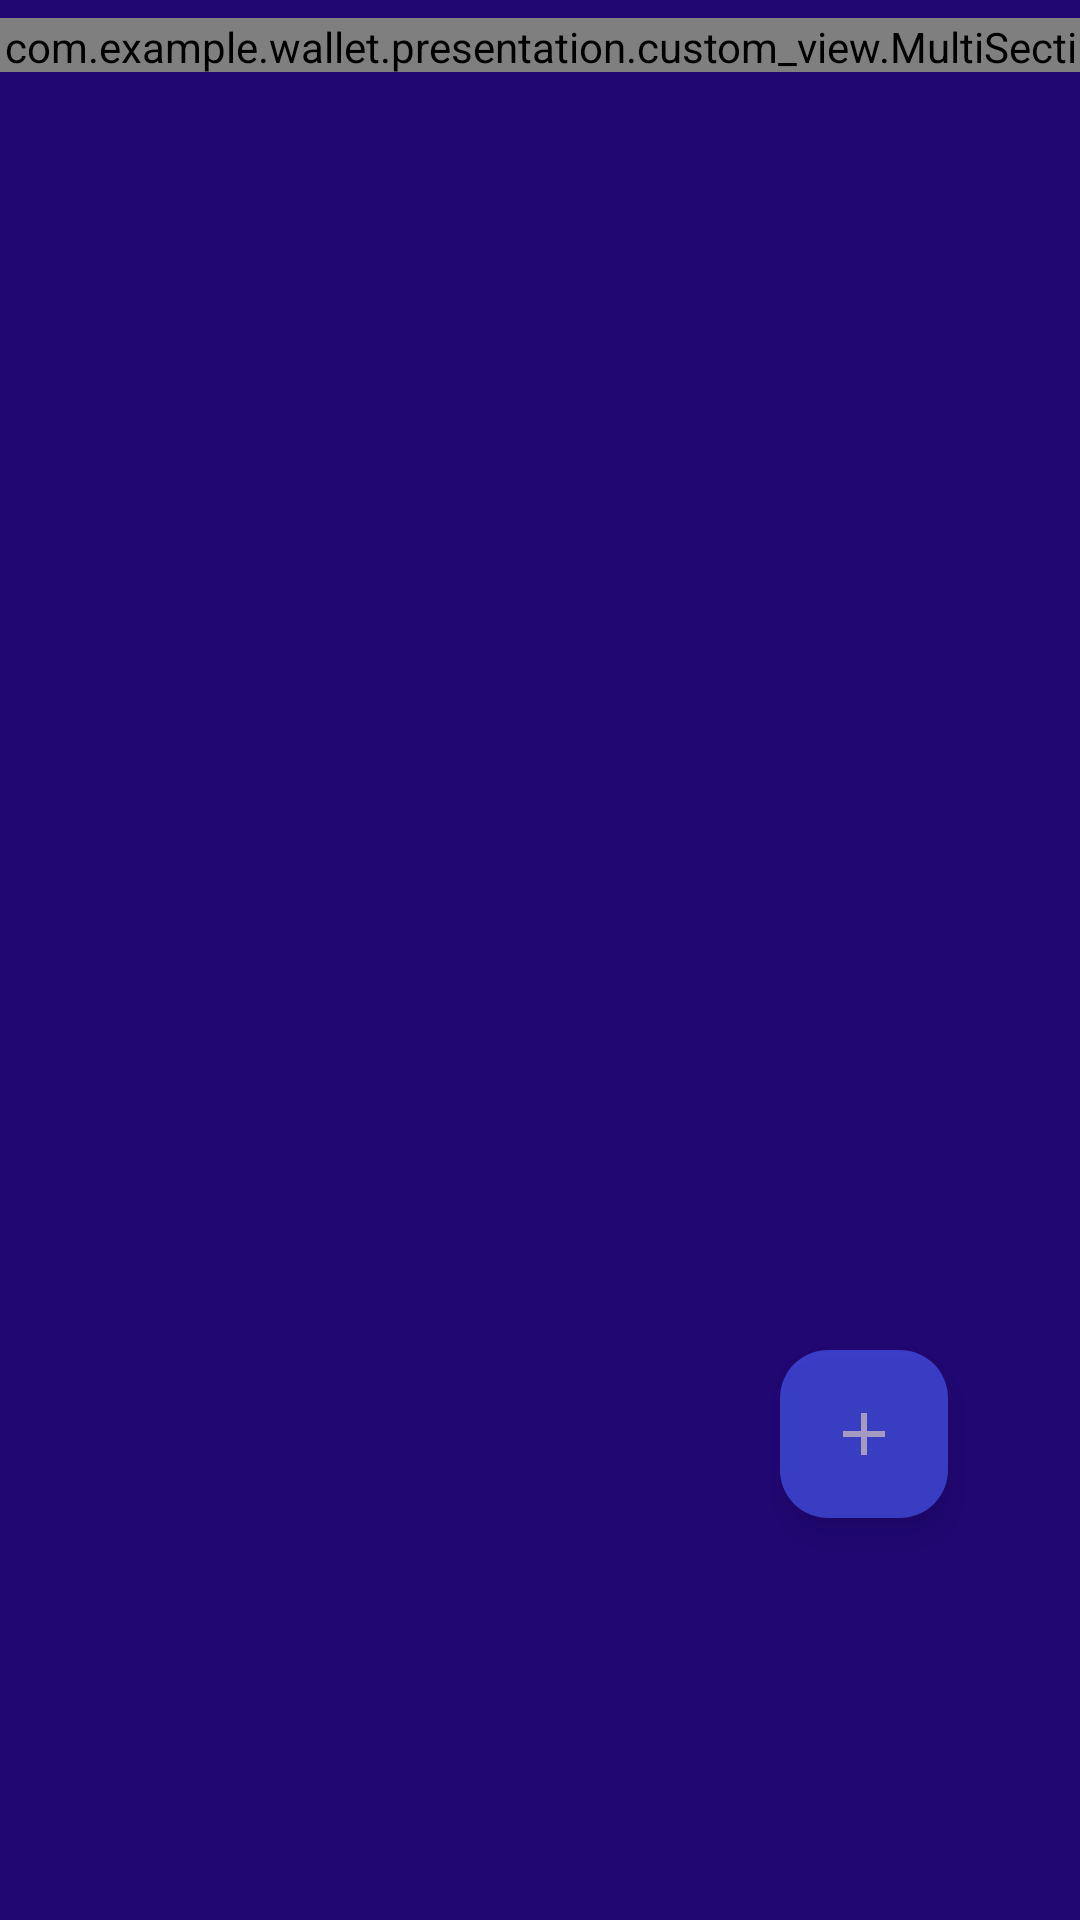

Reconstruct the res/layout file that produces this screen, plus the resources it refers to.
<!-- AndroidManifest.xml: application theme Theme.Wallet -->
<!-- res/layout/fragment_main.xml -->
<?xml version="1.0" encoding="utf-8"?>
<androidx.constraintlayout.widget.ConstraintLayout xmlns:android="http://schemas.android.com/apk/res/android"
    xmlns:app="http://schemas.android.com/apk/res-auto"
    xmlns:tools="http://schemas.android.com/tools"
    android:layout_width="match_parent"
    android:layout_height="match_parent"
    android:background="@color/mainBackgroundBlue"
    android:orientation="vertical"
    tools:context=".presentation.fragments.mainFragment">

    <FrameLayout
        android:id="@+id/frameLayout"
        android:layout_width="wrap_content"
        android:layout_height="wrap_content"
        app:layout_constraintEnd_toEndOf="parent"
        app:layout_constraintStart_toStartOf="parent"
        app:layout_constraintTop_toTopOf="parent">

        <com.example.wallet.presentation.custom_view.MultiSectionBar
            android:id="@+id/multiSectionBar"
            android:layout_width="match_parent"
            android:layout_height="18dp"
            android:layout_marginTop="6dp"
            android:layout_marginBottom="4dp"
            android:background="@drawable/saction_bar_backgraund" />

    </FrameLayout>


    <androidx.viewpager2.widget.ViewPager2
        android:id="@+id/viewPagerOutLayInLay"
        android:layout_width="match_parent"
        android:layout_height="0dp"
        app:layout_constraintBottom_toBottomOf="parent"
        app:layout_constraintEnd_toEndOf="parent"
        app:layout_constraintStart_toStartOf="parent"
        app:layout_constraintTop_toBottomOf="@+id/frameLayout" />

    <com.google.android.material.tabs.TabLayout
        android:id="@+id/tabLayoutOutLayInLay"
        android:layout_width="match_parent"
        android:layout_height="wrap_content"
        android:layout_gravity="bottom"
        android:layout_marginStart="20dp"
        android:layout_marginEnd="20dp"
        android:layout_marginBottom="20dp"
        android:background="@android:color/transparent"
        app:layout_constraintBottom_toBottomOf="parent"
        app:layout_constraintEnd_toEndOf="parent"
        app:layout_constraintStart_toStartOf="parent"
        app:tabGravity="fill"
        app:tabIndicator="@drawable/tab_backgraound"
        app:tabIndicatorFullWidth="true"
        app:tabIndicatorHeight="48dp"
        app:tabMode="fixed"
        app:tabRippleColor="@android:color/transparent"
        app:tabSelectedTextColor="@color/choosedButen"
        app:tabTextAppearance="@style/CustomTabTextAperance"
        app:tabTextColor="@color/white" />


    <com.google.android.material.floatingactionbutton.FloatingActionButton
        android:id="@+id/FAB"
        android:layout_width="wrap_content"
        android:layout_height="wrap_content"
        android:layout_gravity="bottom|end"
        android:layout_marginEnd="44dp"
        android:layout_marginBottom="66dp"
        android:alpha="0.6"
        android:backgroundTint="@color/fabBlue"
        android:contentDescription="@string/add"
        android:elevation="10dp"
        android:src="@drawable/baseline_add_24"
        app:fabSize="auto"
        app:layout_constraintBottom_toTopOf="@+id/tabLayoutOutLayInLay"
        app:layout_constraintEnd_toEndOf="parent"
        app:pressedTranslationZ="12dp"
        app:tint="@color/white" />


</androidx.constraintlayout.widget.ConstraintLayout>
<!-- resources referenced by this layout -->
<resources>
  <color name="choosedButen">#00F6FF</color>
  <color name="fabBlue">#4C62FF</color>
  <color name="mainBackgroundBlue">#200772</color>
  <color name="white">#FFFFFFFF</color>
  <!-- drawable baseline_add_24 (drawable) -->
  <vector xmlns:android="http://schemas.android.com/apk/res/android" android:height="32dp" android:tint="@color/white" android:viewportHeight="24" android:viewportWidth="24" android:width="32dp">
        
      <path android:fillColor="@color/white" android:pathData="M19,13h-6v6h-2v-6H5v-2h6V5h2v6h6v2z"/>
      
  </vector>
  <!-- drawable tab_backgraound (drawable) -->
  <?xml version="1.0" encoding="utf-8"?>
  <shape xmlns:android="http://schemas.android.com/apk/res/android">
  
      <solid android:color="@color/acttionbarSidebarBlue"/>
      <corners android:radius="10dp"/>
  
  </shape>
  <string name="add">Добавить</string>
  <style name="CustomTabTextAperance" parent="TextAppearance.Design.Tab">
          <item name="android:textSize">18sp</item>
          <item name="android:textStyle">bold</item>
          <item name="android:textColor">@color/white</item>
      </style>
  <style name="Theme.Wallet" parent="Base.Theme.Wallet" />
  <color name="acttionbarSidebarBlue">#6A48D7</color>
  <style name="Base.Theme.Wallet" parent="Theme.Material3.Light.NoActionBar">
          
          
      </style>
</resources>
